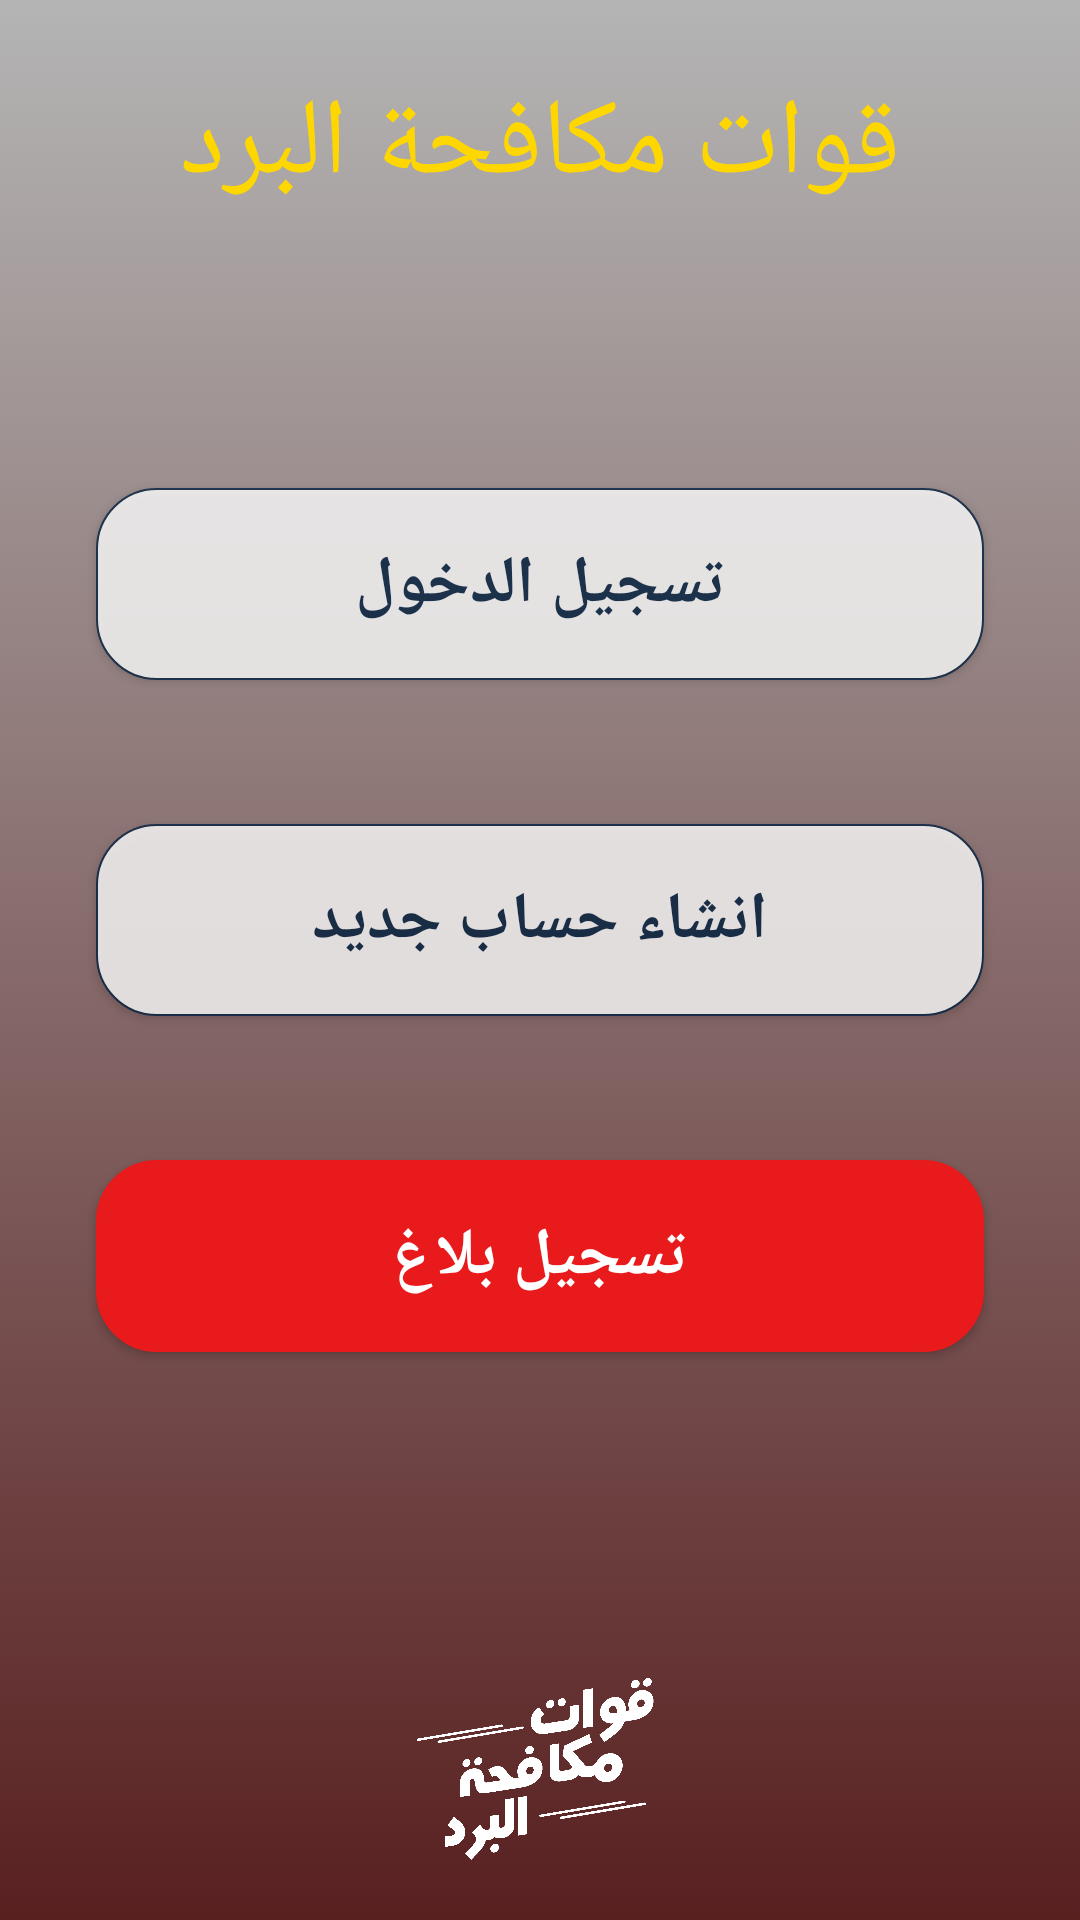

Write the Android layout XML for this screen, with the resource values it uses.
<!-- AndroidManifest.xml: application theme AppTheme.NoActionBar -->
<!-- res/layout/activity_starter.xml -->
<?xml version="1.0" encoding="utf-8"?>
<androidx.constraintlayout.widget.ConstraintLayout xmlns:android="http://schemas.android.com/apk/res/android"
    xmlns:app="http://schemas.android.com/apk/res-auto"
    xmlns:tools="http://schemas.android.com/tools"
    android:layout_width="match_parent"
    android:layout_height="match_parent"
    android:background="@drawable/form_background"
    tools:context=".StarterActivity">

    <ImageView
        android:id="@+id/imageView3"
        android:layout_width="match_parent"
        android:layout_height="match_parent"
        android:src="@drawable/background"
        app:layout_constraintBottom_toBottomOf="parent"
        app:layout_constraintEnd_toEndOf="parent"
        app:layout_constraintStart_toStartOf="parent"
        app:layout_constraintTop_toTopOf="parent" />

    <TextView
        android:id="@+id/textView"
        android:layout_width="0dp"
        android:layout_height="wrap_content"
        android:layout_marginStart="8dp"
        android:layout_marginTop="24dp"
        android:layout_marginEnd="8dp"
        android:fontFamily="@font/khayal"
        android:gravity="center"
        android:text="قوات مكافحة البرد"
        android:textColor="@color/gold"
        android:textSize="36sp"
        app:layout_constraintEnd_toEndOf="parent"
        app:layout_constraintStart_toStartOf="parent"
        app:layout_constraintTop_toTopOf="parent" />

    <ImageView
        android:id="@+id/mainimg"
        android:layout_width="100dp"
        android:layout_height="100dp"
        android:src="@drawable/logo"
        app:layout_constraintBottom_toBottomOf="parent"
        app:layout_constraintEnd_toEndOf="parent"
        app:layout_constraintStart_toStartOf="parent" />

    <Button
        android:id="@+id/login_btn"
        android:layout_width="0dp"
        android:layout_height="64dp"
        android:layout_marginHorizontal="32dp"
        android:layout_marginVertical="24dp"
        android:alpha="0.8"
        android:background="@drawable/white_shape"
        android:fontFamily="@font/new_jf"
        android:text="تسجيل الدخول"
        android:textColor="@color/BlueColor"
        android:textSize="22sp"
        android:textStyle="bold"
        android:onClick="goToLogin"
        app:layout_constraintBottom_toTopOf="@+id/new_acc_btn"
        app:layout_constraintEnd_toEndOf="parent"
        app:layout_constraintHorizontal_bias="0.5"
        app:layout_constraintStart_toStartOf="parent"
        app:layout_constraintTop_toBottomOf="@+id/textView"
        app:layout_constraintVertical_chainStyle="packed" />

    <Button
        android:id="@+id/new_acc_btn"
        android:layout_width="0dp"
        android:layout_height="64dp"
        android:layout_marginHorizontal="32dp"
        android:layout_marginVertical="24dp"
        android:alpha="0.8"
        android:background="@drawable/white_shape"
        android:fontFamily="@font/new_jf"
        android:text="انشاء حساب جديد"
        android:textColor="@color/BlueColor"
        android:textSize="22sp"
        android:textStyle="bold"
        android:onClick="goToSignup"
        app:layout_constraintBottom_toTopOf="@+id/add_bla8_btn"
        app:layout_constraintEnd_toEndOf="parent"
        app:layout_constraintHorizontal_bias="0.5"
        app:layout_constraintStart_toStartOf="parent"
        app:layout_constraintTop_toBottomOf="@+id/login_btn" />

    <Button
        android:id="@+id/add_bla8_btn"
        android:layout_width="0dp"
        android:layout_height="64dp"
        android:layout_marginHorizontal="32dp"
        android:layout_marginVertical="24dp"
        android:background="@drawable/red_shape"
        android:fontFamily="@font/new_jf"
        android:text="تسجيل بلاغ"
        android:onClick="goToForm"
        android:textColor="@color/whiteColor"
        android:textSize="22sp"
        android:textStyle="bold"
        app:layout_constraintBottom_toTopOf="@+id/mainimg"
        app:layout_constraintEnd_toEndOf="parent"
        app:layout_constraintHorizontal_bias="0.5"
        app:layout_constraintStart_toStartOf="parent"
        app:layout_constraintTop_toBottomOf="@+id/new_acc_btn" />
</androidx.constraintlayout.widget.ConstraintLayout>
<!-- resources referenced by this layout -->
<resources>
  <color name="BlueColor">#042241</color>
  <color name="gold">#ffd700</color>
  <color name="whiteColor">#fff</color>
  <!-- drawable background (drawable) -->
  <?xml version="1.0" encoding="utf-8"?>
  <selector xmlns:android="http://schemas.android.com/apk/res/android">
    <item>
  <shape>
      <gradient android:angle="90"
          android:startColor=" #592020"
      android:endColor="#47000000" />
  </shape>
      </item>
      </selector>
  <!-- drawable logo: png bitmap (drawable-v24, 98472 bytes) -->
  <!-- drawable red_shape (drawable) -->
  <?xml version="1.0" encoding="utf-8"?>
  <selector xmlns:android="http://schemas.android.com/apk/res/android">
      <item>
          <shape>
              <solid android:color="@color/redColor" />
              <stroke android:width="0.5dp" android:color="@color/redColor" />
              <corners android:radius="20dp"/>
          </shape>
      </item>
  </selector>
  <!-- drawable white_shape (drawable) -->
  <?xml version="1.0" encoding="utf-8"?>
  <selector xmlns:android="http://schemas.android.com/apk/res/android">
      <item>
          <shape>
              <solid android:color="@color/whiteColor" />
              <stroke android:width="0.5dp" android:color="@color/BlueColor" />
              <corners android:radius="20dp" />
          </shape>
      </item>
  </selector>
  <style name="AppTheme.NoActionBar">
          <item name="windowActionBar">false</item>
          <item name="windowNoTitle">true</item>
      </style>
  <color name="redColor">#E81A1C</color>
</resources>
